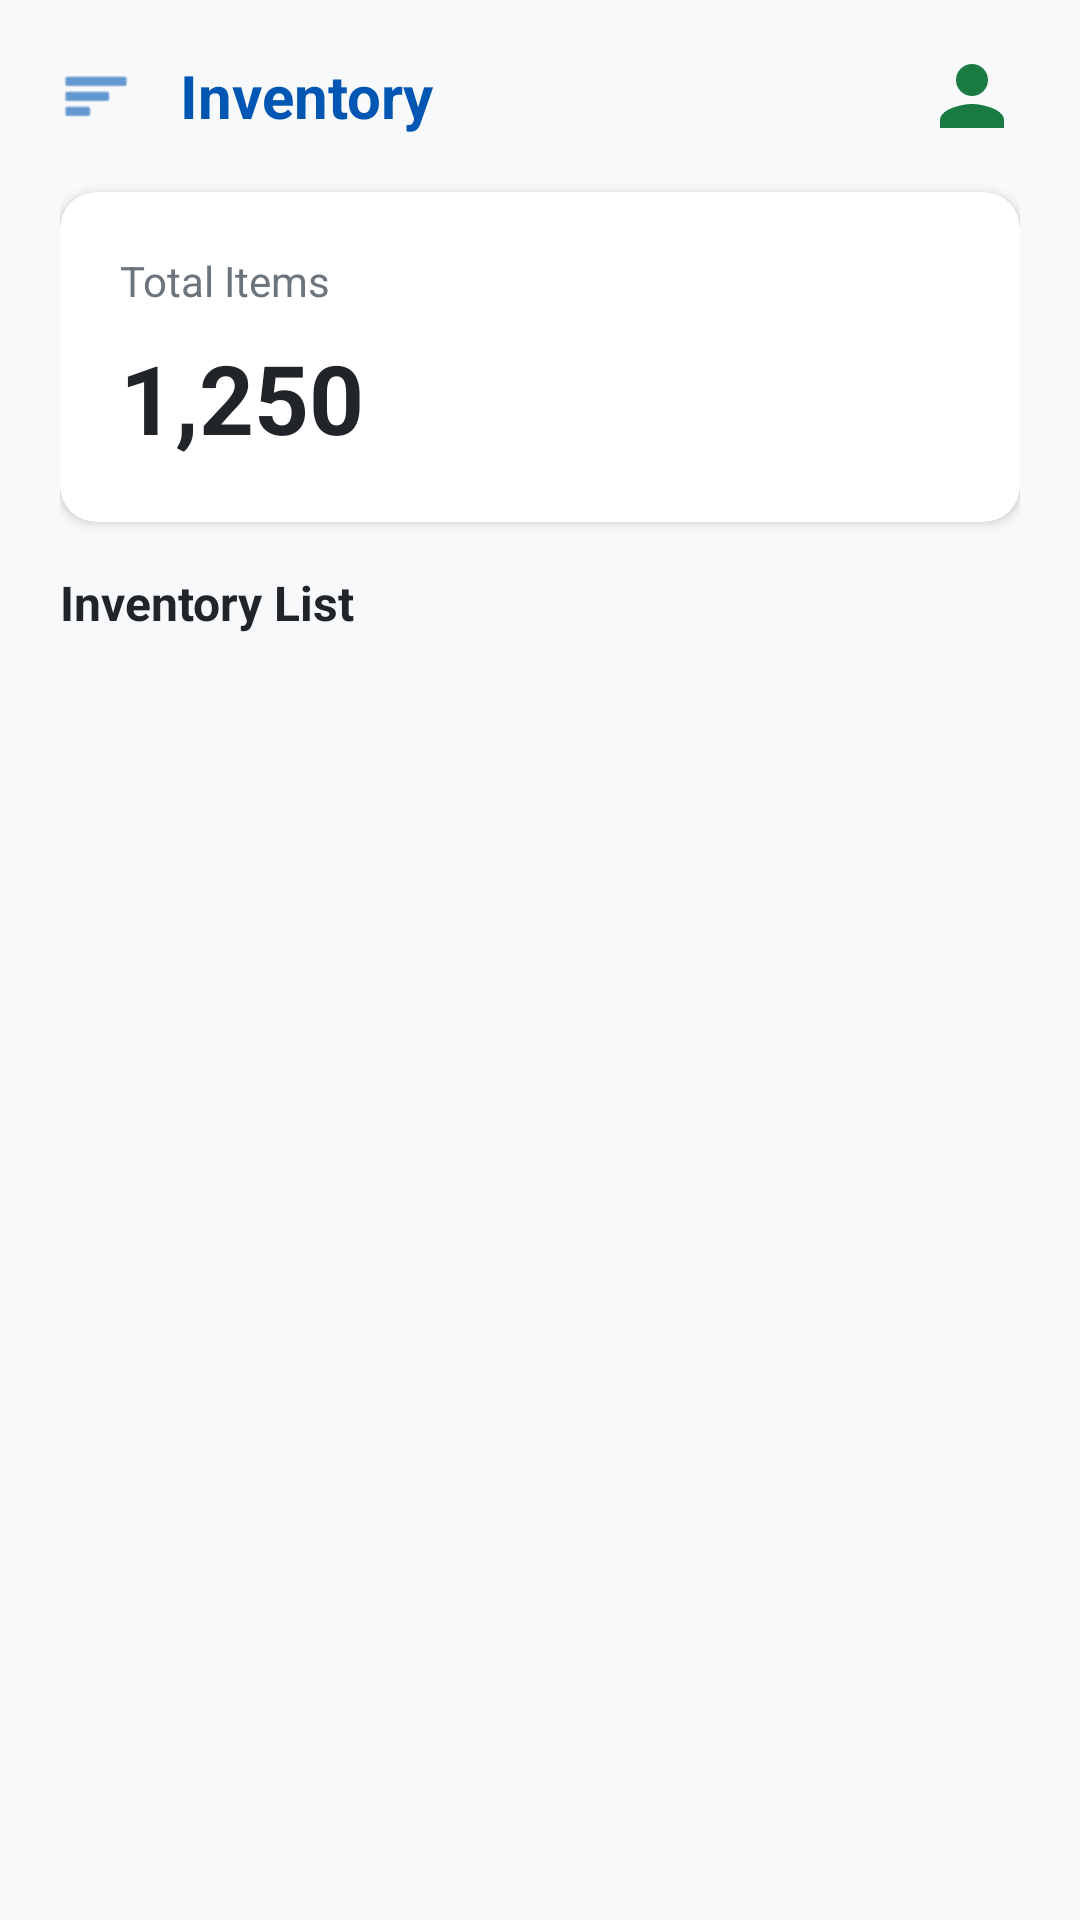

Reconstruct the res/layout file that produces this screen, plus the resources it refers to.
<!-- AndroidManifest.xml: application theme Theme.PakaiLagi -->
<!-- res/layout/fragment_admin_inventory.xml -->
<?xml version="1.0" encoding="utf-8"?>
<LinearLayout xmlns:android="http://schemas.android.com/apk/res/android"
    xmlns:app="http://schemas.android.com/apk/res-auto"
    android:layout_width="match_parent"
    android:layout_height="match_parent"
    android:orientation="vertical"
    android:background="#F8F9FA"
    android:paddingHorizontal="20dp"
    android:paddingVertical="16dp">

    <RelativeLayout
        android:layout_width="match_parent"
        android:layout_height="wrap_content"
        android:layout_marginBottom="16dp">

        <ImageView
            android:id="@+id/btnMenu"
            android:layout_width="24dp"
            android:layout_height="24dp"
            android:layout_centerVertical="true"
            app:srcCompat="@android:drawable/ic_menu_sort_by_size"
            app:tint="#0056B3" />

        <TextView
            android:layout_width="wrap_content"
            android:layout_height="wrap_content"
            android:layout_centerVertical="true"
            android:layout_marginStart="16dp"
            android:layout_toEndOf="@id/btnMenu"
            android:text="Inventory"
            android:textColor="#0056B3"
            android:textSize="20sp"
            android:textStyle="bold" />

        <ImageView
            android:id="@+id/ivAvatar"
            android:layout_width="32dp"
            android:layout_height="32dp"
            android:layout_alignParentEnd="true"
            android:layout_centerVertical="true"
            app:srcCompat="@drawable/ic_person" />
    </RelativeLayout>

    <androidx.cardview.widget.CardView
        android:layout_width="match_parent"
        android:layout_height="wrap_content"
        android:layout_marginBottom="16dp"
        app:cardCornerRadius="12dp"
        app:cardElevation="2dp"
        app:cardBackgroundColor="#FFFFFF">

        <LinearLayout
            android:layout_width="match_parent"
            android:layout_height="wrap_content"
            android:orientation="vertical"
            android:padding="20dp">

            <TextView
                android:layout_width="wrap_content"
                android:layout_height="wrap_content"
                android:text="Total Items"
                android:textColor="#6C757D"
                android:textSize="14sp" />

            <TextView
                android:layout_width="wrap_content"
                android:layout_height="wrap_content"
                android:layout_marginTop="8dp"
                android:text="1,250"
                android:textColor="#212529"
                android:textSize="32sp"
                android:textStyle="bold" />
        </LinearLayout>
    </androidx.cardview.widget.CardView>

    <TextView
        android:layout_width="wrap_content"
        android:layout_height="wrap_content"
        android:layout_marginBottom="12dp"
        android:text="Inventory List"
        android:textColor="#212529"
        android:textSize="16sp"
        android:textStyle="bold" />

    <androidx.recyclerview.widget.RecyclerView
        android:id="@+id/rvInventory"
        android:layout_width="match_parent"
        android:layout_height="match_parent"
        android:nestedScrollingEnabled="false" />

</LinearLayout>
<!-- resources referenced by this layout -->
<resources>
  <!-- drawable ic_person (drawable) -->
  <?xml version="1.0" encoding="utf-8"?>
  <vector xmlns:android="http://schemas.android.com/apk/res/android"
      android:width="56dp"
      android:height="56dp"
      android:viewportWidth="24"
      android:viewportHeight="24">
      <path
          android:fillColor="#1A7B42"
          android:pathData="M12,12c2.21,0 4,-1.79 4,-4s-1.79,-4 -4,-4-4,1.79-4,4 1.79,4 4,4zm0,2c-2.67,0-8,1.34-8,4v2h16v-2c0,-2.66-5.33,-4-8,-4z"/>
  </vector>
  <style name="Theme.PakaiLagi" parent="Theme.Material3.DayNight.NoActionBar">
          
          <item name="colorPrimary">#0D9488</item>
          <item name="colorSecondary">#059669</item>
          <item name="android:statusBarColor">#0D9488</item>
      </style>
</resources>
